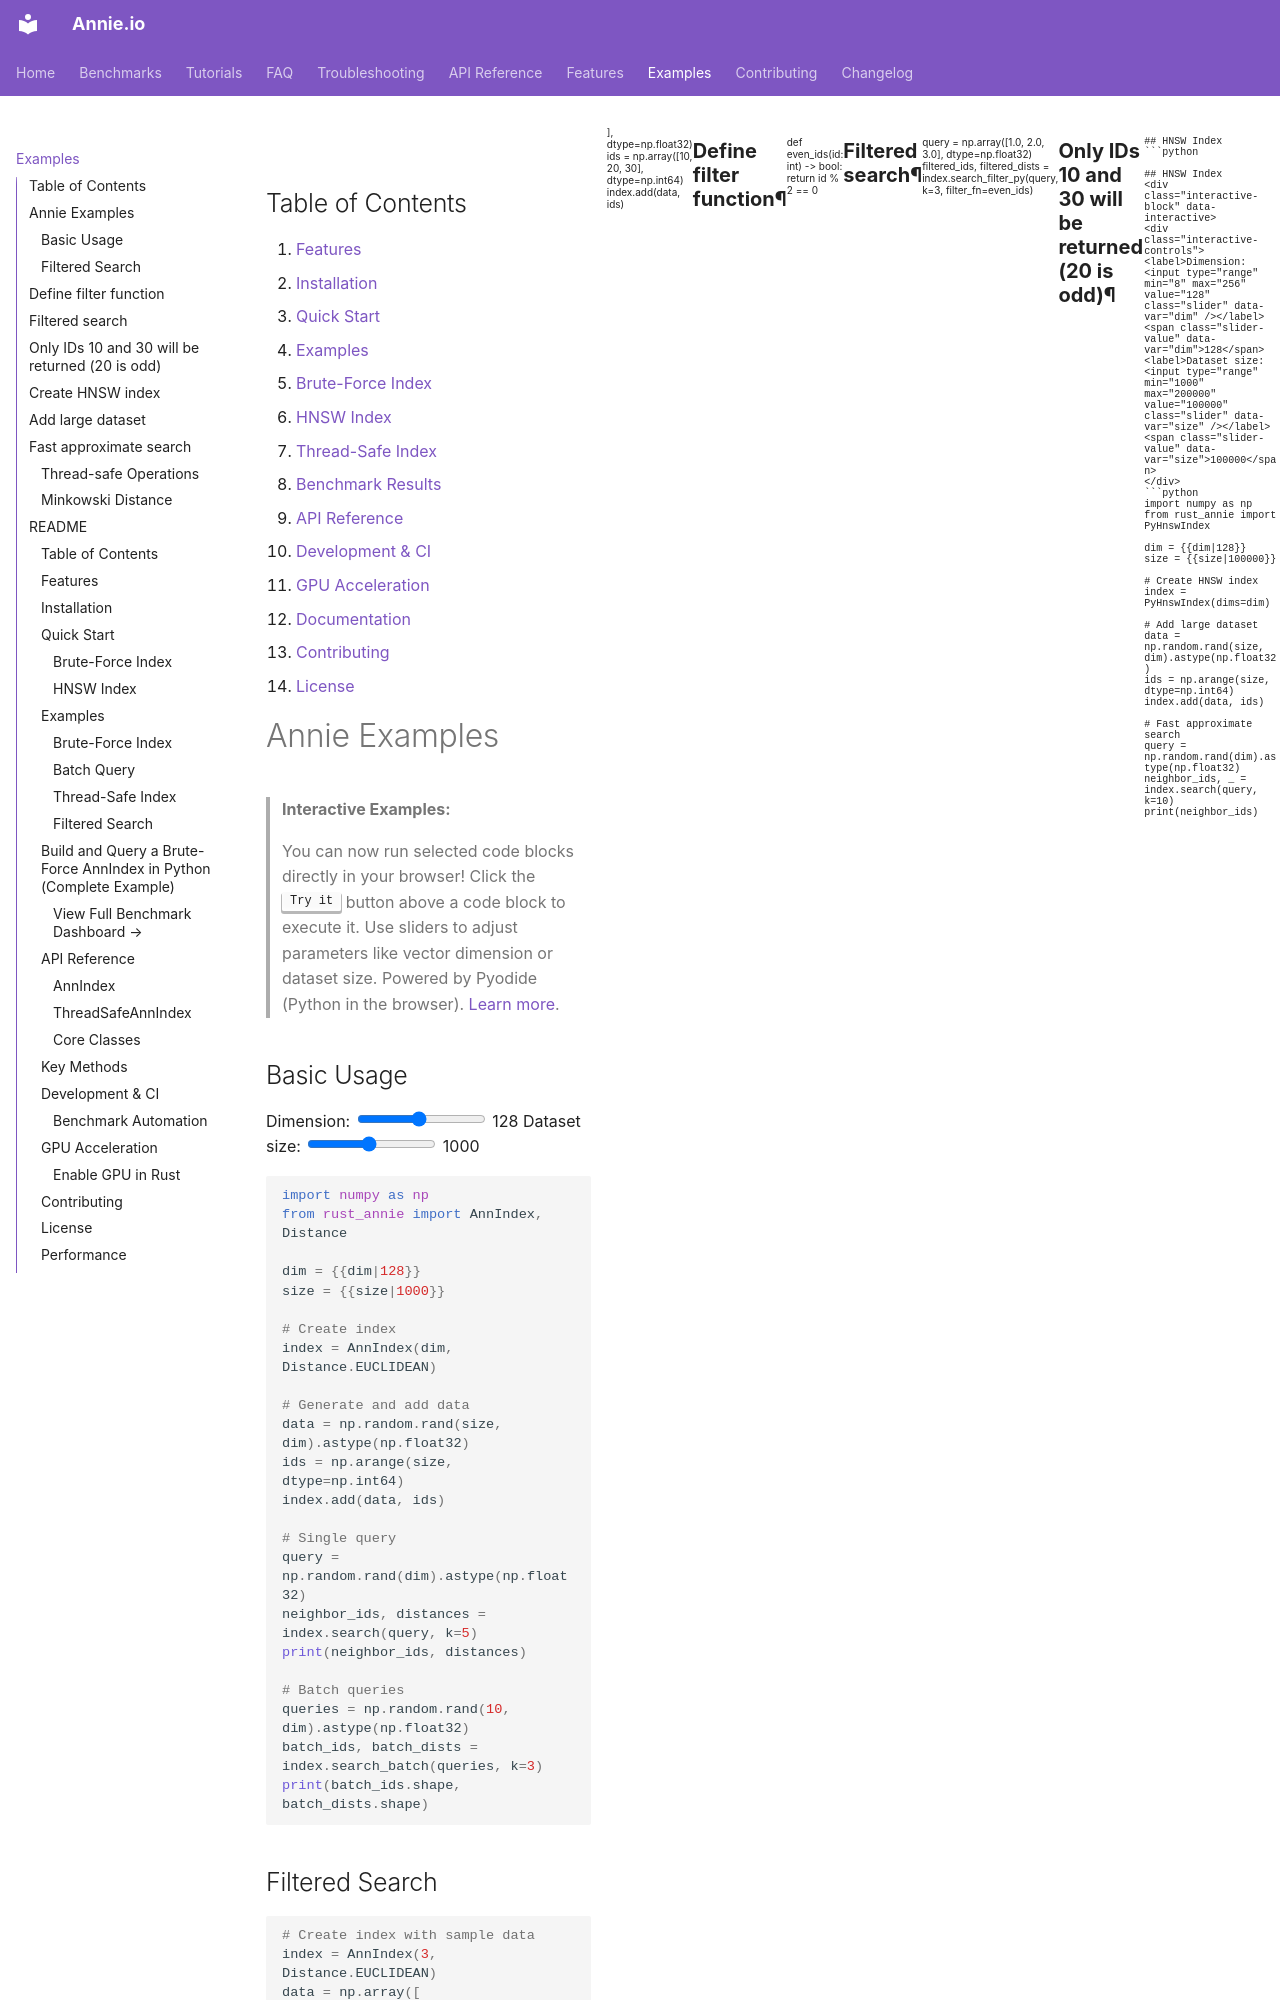

repository: Programmers-Paradise/Annie-Docs · page: examples/index.html · generator: mkdocs

<!-- Benchmark Results, Development & CI, and Documentation sections are not present. -->

## Table of Contents
1. [Features](#features)  
2. [Installation](#installation)  
3. [Quick Start](#quick-start)  
4. [Examples](#examples)  
   - [Brute-Force Index](#brute-force-index)  
   - [HNSW Index](#hnsw-index)  
   - [Thread-Safe Index](#thread-safe-index)  
5. [Benchmark Results](#benchmark-results)  
6. [API Reference](#api-reference)  
7. [Development & CI](#development--ci)  
8. [GPU Acceleration](#gpu-acceleration)
9. [Documentation](#documentation)
10. [Contributing](#contributing)  
11. [License](#license)

# Annie Examples

> **Interactive Examples:**
> 
> You can now run selected code blocks directly in your browser! Click the <kbd>Try it</kbd> button above a code block to execute it. Use sliders to adjust parameters like vector dimension or dataset size. Powered by Pyodide (Python in the browser). [Learn more](https://pyodide.org/).


## Basic Usage
<div class="interactive-block" data-interactive>
<div class="interactive-controls">
<label>Dimension: <input type="range" min="8" max="256" value="128" class="slider" data-var="dim" /></label>
<span class="slider-value" data-var="dim">128</span>
<label>Dataset size: <input type="range" min="100" max="2000" value="1000" class="slider" data-var="size" /></label>
<span class="slider-value" data-var="size">1000</span>
</div>
```python
import numpy as np
from rust_annie import AnnIndex, Distance

dim = {{dim|128}}
size = {{size|1000}}

# Create index
index = AnnIndex(dim, Distance.EUCLIDEAN)

# Generate and add data
data = np.random.rand(size, dim).astype(np.float32)
ids = np.arange(size, dtype=np.int64)
index.add(data, ids)

# Single query
query = np.random.rand(dim).astype(np.float32)
neighbor_ids, distances = index.search(query, k=5)
print(neighbor_ids, distances)

# Batch queries
queries = np.random.rand(10, dim).astype(np.float32)
batch_ids, batch_dists = index.search_batch(queries, k=3)
print(batch_ids.shape, batch_dists.shape)
```
</div>

## Filtered Search
```python
# Create index with sample data
index = AnnIndex(3, Distance.EUCLIDEAN)
data = np.array([
    [1.0, 2.0, 3.0],
    [4.0, 5.0, 6.0],
    [7.0, 8.0, 9.0]

## Filtered Search
<div class="interactive-block" data-interactive>
```python
import numpy as np
from rust_annie import AnnIndex, Distance

# Create index with sample data
index = AnnIndex(3, Distance.EUCLIDEAN)
data = np.array([
    [1.0, 2.0, 3.0],
    [4.0, 5.0, 6.0],
    [7.0, 8.0, 9.0]
], dtype=np.float32)
ids = np.array([10, 20, 30], dtype=np.int64)
index.add(data, ids)

# Define filter function
def even_ids(id: int) -> bool:
    return id % 2 == 0

# Filtered search
query = np.array([1.0, 2.0, 3.0], dtype=np.float32)
filtered_ids, filtered_dists = index.search_filter_py(query, k=3, filter_fn=even_ids)
print(filtered_ids)
```
</div>
], dtype=np.float32)
ids = np.array([10, 20, 30], dtype=np.int64)
index.add(data, ids)

# Define filter function
def even_ids(id: int) -> bool:
    return id % 2 == 0

# Filtered search
query = np.array([1.0, 2.0, 3.0], dtype=np.float32)
filtered_ids, filtered_dists = index.search_filter_py(query, k=3, filter_fn=even_ids)
# Only IDs 10 and 30 will be returned (20 is odd)
```

## HNSW Index
```python

## HNSW Index
<div class="interactive-block" data-interactive>
<div class="interactive-controls">
<label>Dimension: <input type="range" min="8" max="256" value="128" class="slider" data-var="dim" /></label>
<span class="slider-value" data-var="dim">128</span>
<label>Dataset size: <input type="range" min="1000" max="200000" value="100000" class="slider" data-var="size" /></label>
<span class="slider-value" data-var="size">100000</span>
</div>
```python
import numpy as np
from rust_annie import PyHnswIndex

dim = {{dim|128}}
size = {{size|100000}}

# Create HNSW index
index = PyHnswIndex(dims=dim)

# Add large dataset
data = np.random.rand(size, dim).astype(np.float32)
ids = np.arange(size, dtype=np.int64)
index.add(data, ids)
